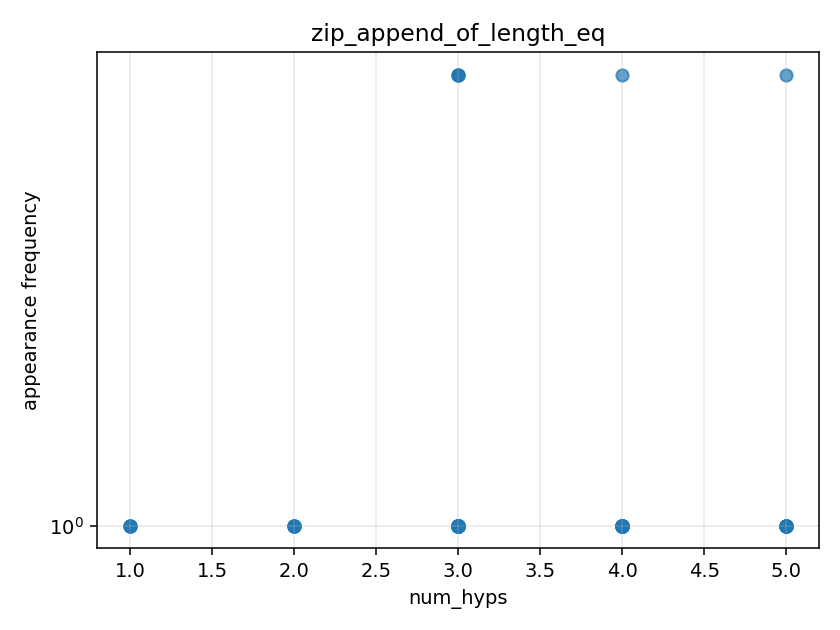

The table this chart was drawn from, first rows:
num_hyps, proof_effort, frequency, canonical
1, 1, 1, (xs : List α) (ys : List β) (h : (x :: x…
1, 1, 1, (ys : List β) (h : [].length = ys.length…
1, 1, 1, (h1 : (x, y) :: (zip' xs ys ++ zip' as b…
1, 1, 1, (xs : List α) (as : List α) (ys : List β…
2, 3, 1, (ih : ∀ (ys : List β), xs.length = ys.le…
2, 3, 1, (ih : ∀ (ys : List β), xs.length = ys.le…
2, 3, 1, (xs : List α) (ih : ∀ (ys : List β), xs.…
2, 3, 1, (x : α) (xs : List α) (ih : ∀ (ys : List…
2, 2, 1, (xs : List α) (as : List α) (ys : List β…
3, 10, 2, (xs : List α) (as : List α) (ys : List β…
3, 11, 2, (xs : List α) (as : List α) (ys : List β…
3, 11, 2, (xs : List α) (as : List α) (ys : List β…
3, 3, 1, (xs : List α) (ys : List β) (h : (x :: x…
3, 10, 1, (xs : List α) (as : List α) (ys : List β…
3, 6, 1, (xs : List α) (ys : List β) (h : xs.leng…
3, 3, 1, (ys : List β) (h : [].length = ys.length…
3, 9, 1, (xs : List α) (as : List α) (ys : List β…
3, 8, 1, (xs : List α) (as : List α) (ys : List β…
3, 3, 1, (xs : List α) (ys : List β) (h : (x :: x…
3, 8, 1, (xs : List α) (as : List α) (ys : List β…
3, 3, 1, (ys : List β) (h : [].length = ys.length…
3, 4, 1, (xs : List α) (ys : List β) (h : xs.leng…
3, 12, 1, (xs : List α) (as : List α) (ys : List β…
3, 10, 1, (xs : List α) (as : List α) (ys : List β…
3, 9, 1, (xs : List α) (as : List α) (ys : List β…
3, 9, 1, (xs : List α) (as : List α) (ys : List β…
3, 9, 1, (xs : List α) (as : List α) (ys : List β…
3, 8, 1, (xs : List α) (as : List α) (ys : List β…
3, 6, 1, (xs : List α) (as : List α) (ys : List β…
3, 11, 1, (xs : List α) (as : List α) (ys : List β…
3, 6, 1, (xs : List α) (ys : List β) (h : xs.leng…
3, 9, 1, (xs : List α) (as : List α) (ys : List β…
3, 11, 1, (xs : List α) (as : List α) (ys : List β…
3, 7, 1, (xs : List α) (as : List α) (ys : List β…
3, 10, 1, (xs : List α) (as : List α) (ys : List β…
3, 12, 1, (xs : List α) (as : List α) (ys : List β…
3, 9, 1, (xs : List α) (as : List α) (ys : List β…
3, 9, 1, (xs : List α) (as : List α) (ys : List β…
3, 10, 1, (xs : List α) (as : List α) (ys : List β…
3, 9, 1, (xs : List α) (as : List α) (ys : List β…
3, 11, 1, (xs : List α) (as : List α) (ys : List β…
3, 8, 1, (xs : List α) (as : List α) (ys : List β…
3, 9, 1, (xs : List α) (as : List α) (ys : List β…
3, 7, 1, (xs : List α) (as : List α) (ys : List β…
3, 3, 1, (xs : List α) (as : List α) (ys : List β…
3, 12, 1, (xs : List α) (as : List α) (ys : List β…
3, 6, 1, (xs : List α) (as : List α) (ys : List β…
3, 10, 1, (xs : List α) (as : List α) (ys : List β…
3, 10, 1, (xs : List α) (as : List α) (ys : List β…
3, 6, 1, (xs : List α) (as : List α) (ys : List β…
3, 10, 1, (xs : List α) (as : List α) (ys : List β…
3, 12, 1, (xs : List α) (as : List α) (ys : List β…
3, 7, 1, (xs : List α) (as : List α) (ys : List β…
3, 8, 1, (xs : List α) (as : List α) (ys : List β…
3, 7, 1, (xs : List α) (as : List α) (ys : List β…
3, 9, 1, (xs : List α) (as : List α) (ys : List β…
3, 10, 1, (xs : List α) (as : List α) (ys : List β…
3, 7, 1, (xs : List α) (as : List α) (ys : List β…
3, 9, 1, (xs : List α) (as : List α) (ys : List β…
3, 9, 1, (xs : List α) (as : List α) (ys : List β…
... 57 more rows
